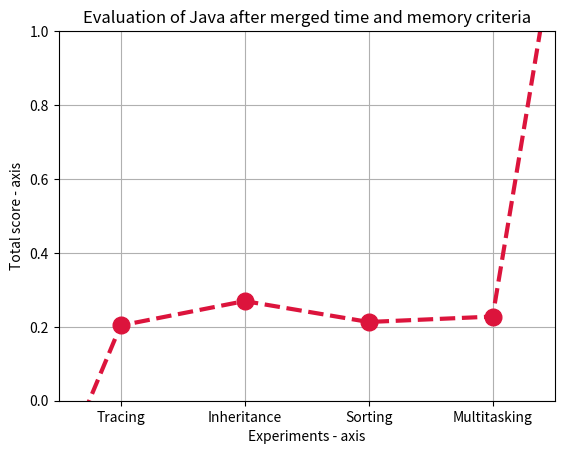

Generate this figure with matplotlib:
import math

import matplotlib.pyplot as plt

# tracing = sum([-3, 0.19, 34, -1])
# inheritance = sum([-3, 0.25, 81, -2])
# sort = sum([-3, 0.24, 36, -2])
# multi = sum([-3, 0.31, 40, -2])

tracing1 = (1/(1+ math.exp(-0.01*(34-83.5))))
inheritance1 = (1/(1+ math.exp(-0.01*(81-83.5))))
sort1 = (1/(1+ math.exp(-0.01*(36-83.5))))
multi1 = (1/(1+ math.exp(-0.01*(40-83.5))))

tracing = (((0.19-0.09)/(3.61-0.09))+tracing1)/2
inheritance = (((0.25-0.09)/(3.61-0.09))+inheritance1)/2
sort = (((0.24-0.09)/(3.61-0.09))+sort1)/2
multi = (((0.31-0.09)/(3.61-0.09))+multi1)/2


# x axis values
x = [-1, 2, 4, 6, 8, 1000]
# corresponding y axis values
y = [-1, tracing, inheritance, sort, multi, 1000]

plt.xticks(x, [None, "Tracing", "Inheritance", "Sorting", "Multitasking", None])

# plotting the points 
plt.plot(x, y, color='crimson', linestyle='dashed', linewidth=3,
         marker='o', markerfacecolor='crimson', markersize=12, label = "Java")
plt.grid(True)
# setting x and y axis range
plt.ylim(0, 1)
plt.xlim(1, 9)

# naming the x axis
plt.xlabel('Experiments - axis')
# naming the y axis
plt.ylabel('Total score - axis')

# giving a title to my graph
plt.title('Evaluation of Java after merged time and memory criteria')

# function to show the plot
# plt.show()
